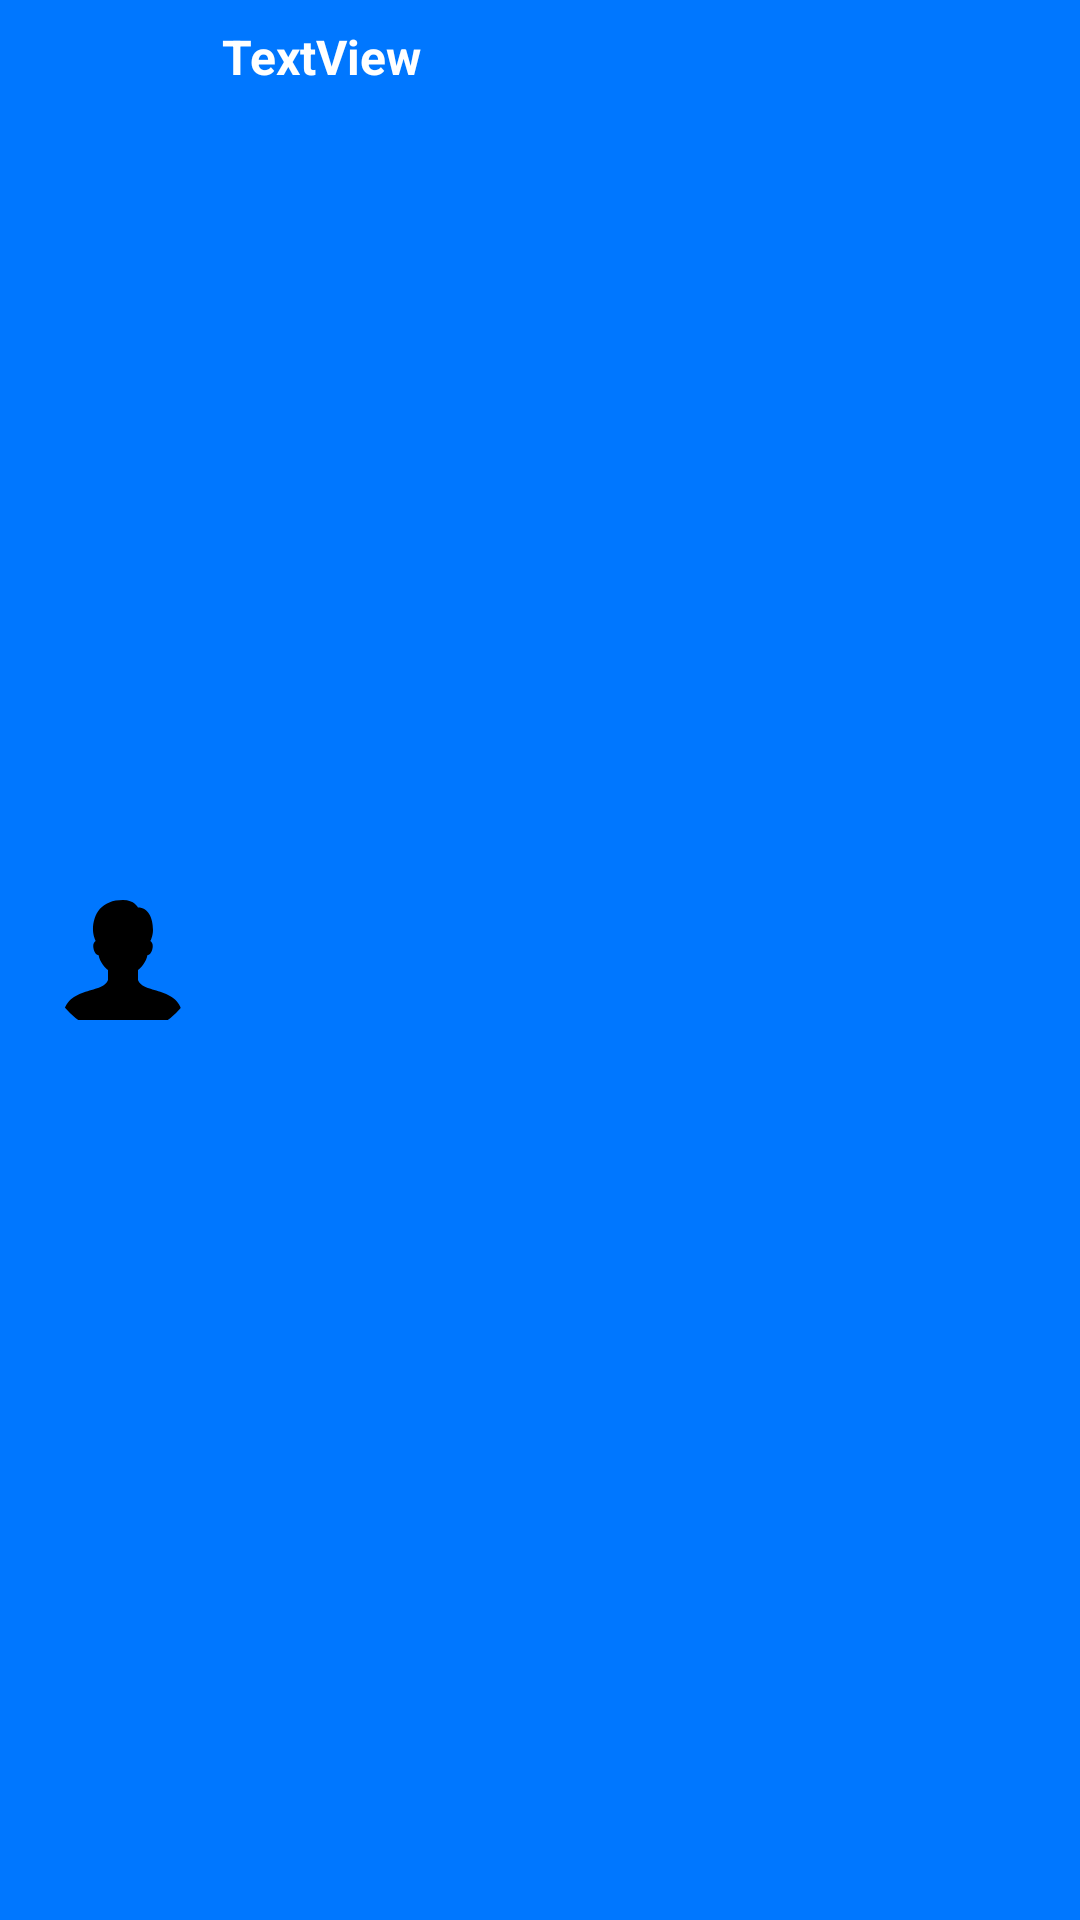

The Android layout XML behind this screen, and the referenced resources:
<!-- AndroidManifest.xml: application theme Theme.Diplom -->
<!-- res/layout/toolbar_chat.xml -->
<?xml version="1.0" encoding="utf-8"?>
<com.google.android.material.appbar.MaterialToolbar xmlns:android="http://schemas.android.com/apk/res/android"
    xmlns:app="http://schemas.android.com/apk/res-auto"
    xmlns:tools="http://schemas.android.com/tools"
    android:layout_width="match_parent"
    android:layout_height="?attr/actionBarSize"
    style="@style/Widget.MaterialComponents.Toolbar.Primary">
    <androidx.constraintlayout.widget.ConstraintLayout
        android:layout_width="match_parent"
        android:layout_height="match_parent">

        <com.google.android.material.imageview.ShapeableImageView
            android:id="@+id/img_user_icon_toolbar"
            android:layout_width="50dp"
            android:layout_height="50dp"
            android:scaleType="centerCrop"
            app:layout_constraintBottom_toBottomOf="parent"
            app:layout_constraintStart_toStartOf="parent"
            app:layout_constraintTop_toTopOf="parent"
            app:shapeAppearance="@style/ShapeAppearance.App.CircleImageView"
            app:srcCompat="@drawable/ic_person" />

        <TextView
            android:id="@+id/tv_user_name_toolbar"
            android:layout_width="wrap_content"
            android:layout_height="wrap_content"
            android:layout_marginStart="8dp"
            android:layout_marginTop="8dp"
            android:text="TextView"
            android:textColor="@color/white"
            android:textSize="16sp"
            android:textStyle="bold"
            app:layout_constraintStart_toEndOf="@+id/img_user_icon_toolbar"
            app:layout_constraintTop_toTopOf="parent" />

    </androidx.constraintlayout.widget.ConstraintLayout>

</com.google.android.material.appbar.MaterialToolbar>
<!-- resources referenced by this layout -->
<resources>
  <color name="white">#FFFFFFFF</color>
  <!-- drawable ic_person (drawable) -->
  <vector xmlns:android="http://schemas.android.com/apk/res/android"
      android:width="60dp"
      android:height="60dp"
      android:viewportWidth="30"
      android:viewportHeight="30">
    <path
        android:fillColor="#FF000000"
        android:pathData="M18,19v-2c0.45,-0.223 1.737,-1.755 1.872,-2.952c0.354,-0.027 0.91,-0.352 1.074,-1.635c0.088,-0.689 -0.262,-1.076 -0.474,-1.198c0,0 0.528,-1.003 0.528,-2.214c0,-2.428 -0.953,-4.5 -3,-4.5c0,0 -0.711,-1.5 -3,-1.5c-4.242,0 -6,2.721 -6,6c0,1.104 0.528,2.214 0.528,2.214c-0.212,0.122 -0.562,0.51 -0.474,1.198c0.164,1.283 0.72,1.608 1.074,1.635C10.263,15.245 11.55,16.777 12,17v2c-1,3 -9,1 -9,8h24C27,20 19,22 18,19z"/>
  </vector>
  <style name="ShapeAppearance.App.CircleImageView" parent="">
          <item name="cornerFamily">rounded</item>
          <item name="cornerSize">50%</item>
      </style>
  <style name="Theme.Diplom" parent="Theme.MaterialComponents.DayNight.NoActionBar">
          
          <item name="colorPrimary">@color/purple_500</item>
          <item name="colorPrimaryVariant">@color/purple_700</item>
          <item name="colorOnPrimary">@color/white</item>
          
          <item name="colorSecondary">@color/teal_200</item>
          <item name="colorSecondaryVariant">@color/teal_700</item>
          <item name="colorOnSecondary">@color/black</item>
          
          <item name="android:statusBarColor">?attr/colorPrimaryVariant</item>
          
      </style>
  <color name="purple_500">#FF0077FF</color>
  <color name="purple_700">#FF0077FF</color>
  <color name="teal_200">#FF03DAC5</color>
  <color name="teal_700">#FF018786</color>
  <color name="black">#FF000000</color>
</resources>
